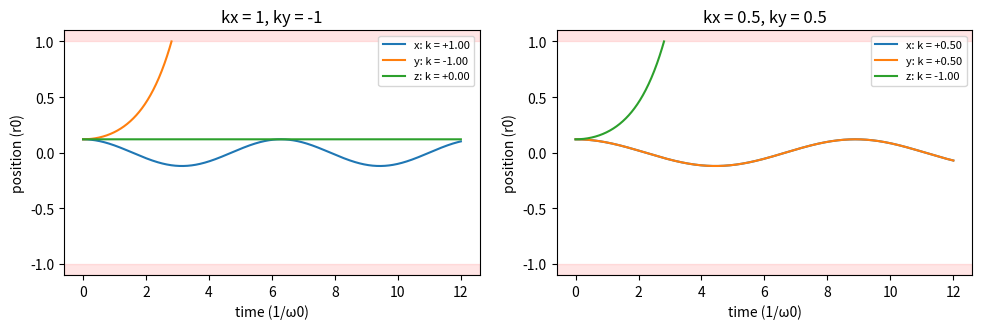
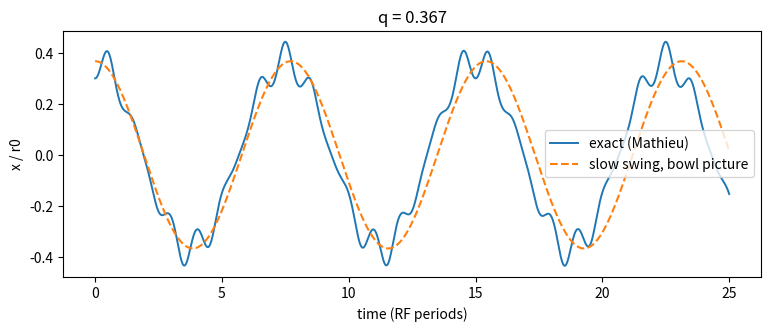
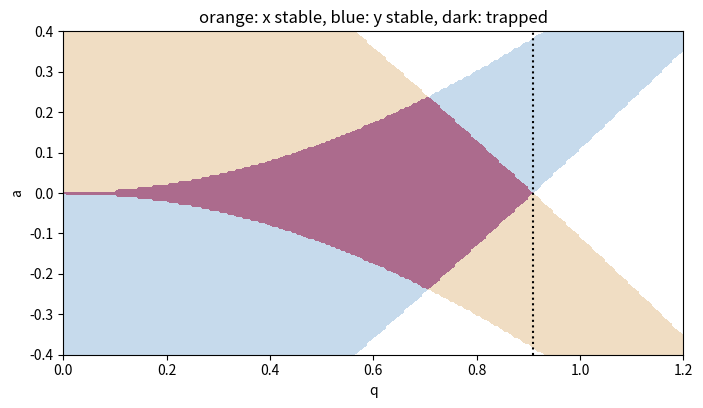
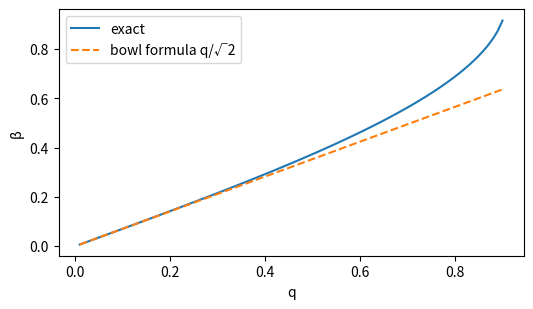
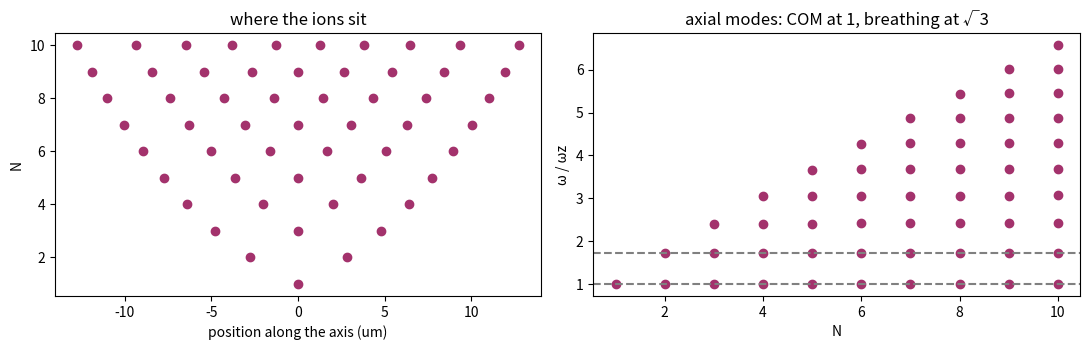

Write the Python code that produced these figures, in order.
import numpy as np
import matplotlib.pyplot as plt

np.set_printoptions(precision=4, suppress=True)
e, amu, eps0, kB = 1.602176634e-19, 1.66053906660e-27, 8.8541878128e-12, 1.380649e-23
m = 39.9626 * amu      # 40Ca+
r0 = 0.5e-3            # electrode distance (m)

def q_of(V, f):
    # RF strength for amplitude V (volts) at frequency f (Hz)
    return 2 * e * V / (m * r0**2 * (2 * np.pi * f)**2)

def a_of(U, f):
    # steady strength for a DC voltage U (volts)
    return 4 * e * U / (m * r0**2 * (2 * np.pi * f)**2)

print(f'q at 300 V, 20 MHz: {q_of(300, 20e6):.4f}')

rng = np.random.default_rng(1)
worst = np.inf
for _ in range(10000):
    M = rng.normal(size=(3, 3)); M = (M + M.T) / 2
    M -= np.trace(M) / 3 * np.eye(3)          # Laplace: the curvatures sum to zero
    k = np.linalg.eigvalsh(M)
    worst = min(worst, -k[0])                  # how negative the most negative curvature is
print('every random potential has a downhill direction:', worst > 0)

# the ion released from rest at 0.12 r0 along each axis, time in units of 1/omega0
u0, t = 0.12, np.linspace(0, 12, 1201)
def motion(k, t):
    return u0 * (np.cos(np.sqrt(k) * t) if k > 0 else np.cosh(np.sqrt(-k) * t) if k < 0 else np.ones_like(t))
fig, axs = plt.subplots(1, 2, figsize=(10, 3.4))
for ax, (kx, ky) in zip(axs, [(1, -1), (0.5, 0.5)]):
    kz = -(kx + ky)
    for lab, k in zip('xyz', (kx, ky, kz)):
        u = motion(k, t)
        out = np.abs(u) >= 1
        if out.any(): u[np.argmax(out) + 1:] = np.nan       # stop at the electrodes
        ax.plot(t, u, label=f'{lab}: k = {k:+.2f}')
    ax.axhspan(1, 1.1, color='r', alpha=.1); ax.axhspan(-1.1, -1, color='r', alpha=.1)
    ax.set(xlabel='time (1/ω0)', ylabel='position (r0)', ylim=(-1.1, 1.1), title=f'kx = {kx}, ky = {ky}')
    ax.legend(fontsize=8)
plt.tight_layout(); plt.show()
print('escape time for k = -1:', np.arccosh(1 / u0))

def mathieu(a, q, u0, cycles, per=120):
    # integrate u'' = -(a - 2q cos 2 xi) u from rest; one RF period is xi = pi
    h = np.pi / per; n = int(cycles * per)
    f = lambda xi, u: -(a - 2 * q * np.cos(2 * xi)) * u
    u, v, out = u0, 0.0, [u0]
    for i in range(n):
        xi = i * h
        k1u, k1v = v, f(xi, u)
        k2u, k2v = v + h/2 * k1v, f(xi + h/2, u + h/2 * k1u)
        k3u, k3v = v + h/2 * k2v, f(xi + h/2, u + h/2 * k2u)
        k4u, k4v = v + h * k3v, f(xi + h, u + h * k3u)
        u, v = u + h/6 * (k1u + 2*k2u + 2*k3u + k4u), v + h/6 * (k1v + 2*k2v + 2*k3v + k4v)
        out.append(u)
    return np.arange(n + 1) / per, np.array(out)

V, f = 300, 20e6
q = q_of(V, f)
t, x = mathieu(0, q, 0.3, 25)
x1, b_app = 0.3 / (1 - q / 2), q / np.sqrt(2)
plt.figure(figsize=(9, 3.2))
plt.plot(t, x, lw=1.4, label='exact (Mathieu)')
plt.plot(t, x1 * np.cos(b_app * np.pi * t), '--', label='slow swing, bowl picture')
plt.xlabel('time (RF periods)'); plt.ylabel('x / r0'); plt.legend(); plt.title(f'q = {q:.3f}'); plt.show()
print(f'bowl-picture secular frequency: {q * f / (2 * np.sqrt(2)) / 1e6:.3f} MHz')
print(f'trap depth (bowl picture, qV/8): {q * V / 8:.2f} eV  ~ {q * V / 8 * e / kB:.3g} K')

def trace(a, q, n=240):
    # trace of the one-period transfer matrix; a and q can be arrays
    a, q = np.broadcast_arrays(np.asarray(a, float), np.asarray(q, float))
    h = np.pi / n
    S = [np.ones_like(a), np.zeros_like(a), np.zeros_like(a), np.ones_like(a)]   # u1, v1, u2, v2
    def F(xi, S):
        w = -(a - 2 * q * np.cos(2 * xi))
        return [S[1], w * S[0], S[3], w * S[2]]
    for i in range(n):
        xi = i * h
        k1 = F(xi, S)
        k2 = F(xi + h/2, [s + h/2 * k for s, k in zip(S, k1)])
        k3 = F(xi + h/2, [s + h/2 * k for s, k in zip(S, k2)])
        k4 = F(xi + h, [s + h * k for s, k in zip(S, k3)])
        S = [s + h/6 * (p + 2*r + 2*w + z) for s, p, r, w, z in zip(S, k1, k2, k3, k4)]
    return S[0] + S[3]

def beta(a, q):
    tr = trace(a, q)
    return np.where(np.abs(tr) < 2, np.arccos(np.clip(tr / 2, -1, 1)) / np.pi, np.nan)

qq, aa = np.meshgrid(np.linspace(0, 1.2, 241), np.linspace(-0.4, 0.4, 161))
sx, sy = np.abs(trace(aa, qq)) < 2, np.abs(trace(-aa, -qq)) < 2
plt.figure(figsize=(8, 4.2))
plt.contourf(qq, aa, sx.astype(float), levels=[0.5, 1.5], colors=['#c47a12'], alpha=.25)
plt.contourf(qq, aa, sy.astype(float), levels=[0.5, 1.5], colors=['#1f6fb4'], alpha=.25)
plt.contourf(qq, aa, (sx & sy).astype(float), levels=[0.5, 1.5], colors=['#a3326c'], alpha=.6)
plt.axvline(0.908, ls=':', c='k')
plt.xlabel('q'); plt.ylabel('a'); plt.title('orange: x stable, blue: y stable, dark: trapped'); plt.show()

# the a = 0 edge, by bisection on the trace
lo, hi = 0.8, 1.0
for _ in range(50):
    mid = (lo + hi) / 2
    lo, hi = (mid, hi) if abs(trace(0, mid)) < 2 else (lo, mid)
print('edge of stability at a = 0: q =', round(lo, 5))
qs = np.linspace(0.01, 0.9, 90)
plt.figure(figsize=(6, 3.2))
plt.plot(qs, beta(0, qs), label='exact'); plt.plot(qs, qs / np.sqrt(2), '--', label='bowl formula q/√2')
plt.xlabel('q'); plt.ylabel('β'); plt.legend(); plt.show()

def energy(P, N, b):
    z, x = P[:N], P[N:]
    dz, dx = z[:, None] - z, x[:, None] - x
    r = np.hypot(dz, dx) + np.eye(N)
    return 0.5 * np.sum(z**2 + b * b * x**2) + 0.5 * np.sum((1 / r)[~np.eye(N, dtype=bool)])

def gradient(P, N, b):
    z, x = P[:N], P[N:]
    dz, dx = z[:, None] - z, x[:, None] - x
    r3 = (np.hypot(dz, dx) + np.eye(N))**3
    return np.concatenate([z - np.sum(dz / r3, axis=1), b * b * x - np.sum(dx / r3, axis=1)])

def hessian(P, N, b):
    H = np.zeros((2 * N, 2 * N)); H[:N, :N] = np.eye(N); H[N:, N:] = b * b * np.eye(N)
    for i in range(N):
        for j in range(N):
            if i == j: continue
            d = np.array([P[i] - P[j], P[N + i] - P[N + j]]); r = np.linalg.norm(d)
            K = (3 * np.outer(d, d) - r * r * np.eye(2)) / r**5      # second derivatives of 1/r
            for s in range(2):
                for t in range(2):
                    H[s * N + i, t * N + i] += K[s, t]; H[s * N + i, t * N + j] -= K[s, t]
    return H

def crystal(N, b):
    # start from a slightly zigzagged string; saddle-free Newton steps walk downhill even from a saddle
    P = np.concatenate([(np.arange(N) - (N - 1) / 2) * 1.6 * N**-0.45, 0.02 * (-1.0)**np.arange(N)])
    for _ in range(300):
        g = gradient(P, N, b)
        if np.linalg.norm(g) < 1e-12: break
        lam, vec = np.linalg.eigh(hessian(P, N, b))
        d = -vec @ ((vec.T @ g) / np.maximum(np.abs(lam), 1e-6))
        s, E0 = 1.0, energy(P, N, b)
        while energy(P + s * d, N, b) > E0 and s > 1e-9: s /= 2
        P = P + s * d
    w = np.sqrt(np.clip(np.linalg.eigvalsh(hessian(P, N, b)), 0, None))
    return P[:N], P[N:], w

fz = 1e6
ell = (e**2 / (4 * np.pi * eps0 * m * (2 * np.pi * fz)**2))**(1 / 3)
print(f'length scale l = {ell * 1e6:.3f} um at wz/2pi = 1 MHz')
fig, axs = plt.subplots(1, 2, figsize=(11, 3.6))
for N in range(1, 11):
    z, x, w = crystal(N, 6.0)                       # strong radial grip: always a straight string
    axs[0].plot(z * ell * 1e6, np.full(N, N), 'o', c='#a3326c')
    axs[1].plot(np.full(N, N), np.sqrt(np.linalg.eigvalsh(hessian(np.concatenate([z, x]), N, 6.0)[:N, :N])), 'o', c='#a3326c')
axs[0].set(xlabel='position along the axis (um)', ylabel='N', title='where the ions sit')
axs[1].axhline(1, ls='--', c='gray'); axs[1].axhline(np.sqrt(3), ls='--', c='gray')
axs[1].set(xlabel='N', ylabel='ω / ωz', title='axial modes: COM at 1, breathing at √3')
plt.tight_layout(); plt.show()

# the zigzag transition: the string stays straight while b exceeds sqrt((mu_max - 1) / 2)
for N in (3, 5, 10):
    z, x, w = crystal(N, 10.0)
    mu = np.linalg.eigvalsh(hessian(np.concatenate([z, x]), N, 0.0)[:N, :N])[-1]
    print(f'N = {N:2d}: straight while wr/wz > {np.sqrt((mu - 1) / 2):.4f}')
z, x, w = crystal(10, 4.0)
print('ten ions at wr/wz = 4: largest sideways offset', np.abs(x).max().round(3), '(a zigzag)')

# Q1: a bowl in x-y forces kz = -1, and the ion escapes along z at t = 2.81 / w0
assert np.isclose(np.arccosh(1 / 0.12), 2.81, atol=0.005)
# Q2: 300 V at 5 MHz gives q = 5.9, far beyond 0.908; stability needs f above 12.7 MHz
assert np.isclose(q_of(300, 5e6), 5.87, atol=0.01) and abs(trace(0, q_of(300, 5e6))) > 2
assert np.isclose(np.sqrt(2 * e * 300 / (m * r0**2 * 0.908046)) / (2 * np.pi) / 1e6, 12.71, atol=0.01)
# Q3: q = 0.367, beta = 0.267, 7.5 RF periods per swing, 2.67 MHz (2.59 MHz from the bowl formula)
q3 = q_of(300, 20e6); b3 = float(beta(0, q3))
assert np.isclose(b3, 0.2669, atol=5e-4) and np.isclose(2 / b3, 7.49, atol=0.01) and np.isclose(q3 * 20 / (2 * np.sqrt(2)), 2.59, atol=0.005)
# Q4: at 40 MHz q falls to a quarter, the secular frequency to 1.30 MHz, the depth from 13.8 to 3.4 eV
q4 = q_of(300, 40e6)
assert np.isclose(q4, q3 / 4) and np.isclose(float(beta(0, q4)) * 20, 1.30, atol=0.005)
assert np.isclose(q3 * 300 / 8, 13.76, atol=0.01) and np.isclose(q4 * 300 / 8, 3.44, atol=0.01)
# Q5: the edge at q = 0.908; beta = 0.916 at q = 0.9 against 0.64 from the bowl formula
assert np.isclose(lo, 0.90805, atol=1e-4) and np.isclose(float(beta(0, 0.9)), 0.916, atol=1e-3)
# Q6: a = 0.1, q = 0.4: x stable (beta 0.443), y lost; y needs |a| < 0.079 at this q
assert np.isclose(float(beta(0.1, 0.4)), 0.4433, atol=5e-4) and np.isnan(beta(-0.1, -0.4))
assert abs(trace(-0.0785, 0.4)) < 2 < abs(trace(-0.0790, 0.4))
# Q7: two ions 2^(1/3) l = 5.6 um apart; COM and breathing modes at 1 and sqrt 3 for every N
z2, x2, w2 = crystal(2, 4.0)
assert np.isclose((z2.max() - z2.min()) * ell * 1e6, 5.605, atol=0.005)
for N in range(2, 11):
    z, x, w = crystal(N, 8.0)
    ax_modes = np.sqrt(np.linalg.eigvalsh(hessian(np.concatenate([z, x]), N, 8.0)[:N, :N]))
    assert np.allclose(ax_modes[:2], [1, np.sqrt(3)], atol=1e-8)
# Q8: ten ions need wr/wz > 4.60 to stay straight
z, x, w = crystal(10, 10.0)
mu = np.linalg.eigvalsh(hessian(np.concatenate([z, x]), 10, 0.0)[:10, :10])[-1]
assert np.isclose(np.sqrt((mu - 1) / 2), 4.596, atol=1e-3)
print('All checks passed.')
